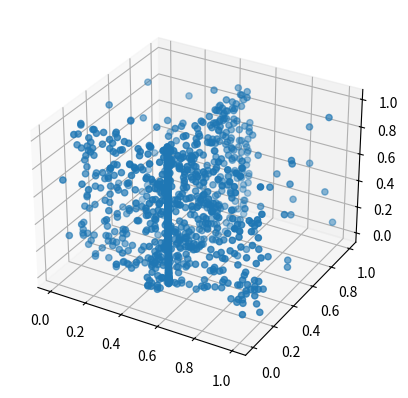

The matplotlib source for this figure:
import numpy as np
import matplotlib.pyplot as plt
from mpl_toolkits.mplot3d import Axes3D

def createSynthetic(clusterPoints,noisePoints,x,y):
	"""	
		clusterPoints = number of Points in Clusters
		noisePoints = number of noise points
		x = intersection of y-parallel cluster
		y = intersextion of x-parallel cluster
		creates a synthetic DataSet in 3 dimensional space, with 3 planes
		of points intersecting each other in the same line
	"""
	
	#generate random values
	helper = np.random.rand(clusterPoints,5)
	
	#initialize empty list
	data = []
	
	for ar in helper:
		data.append([x,ar[0],ar[1]])
		data.append([ar[2],y,ar[3]])
		data.append([x,y,ar[4]])
	
	noise = np.random.rand(noisePoints,3)
	
	for ar in noise:
		data.append(ar)
		
	return np.array(data)
		
def main():
	d = createSynthetic(300,150,0.5,0.2)
	
	fig = plt.figure()
	
	ax = fig.add_subplot(111, projection='3d')
	
	ax.scatter3D(d[:,0],d[:,1],d[:,2])
	plt.show()
		
		
if __name__ == '__main__':
	main()	
